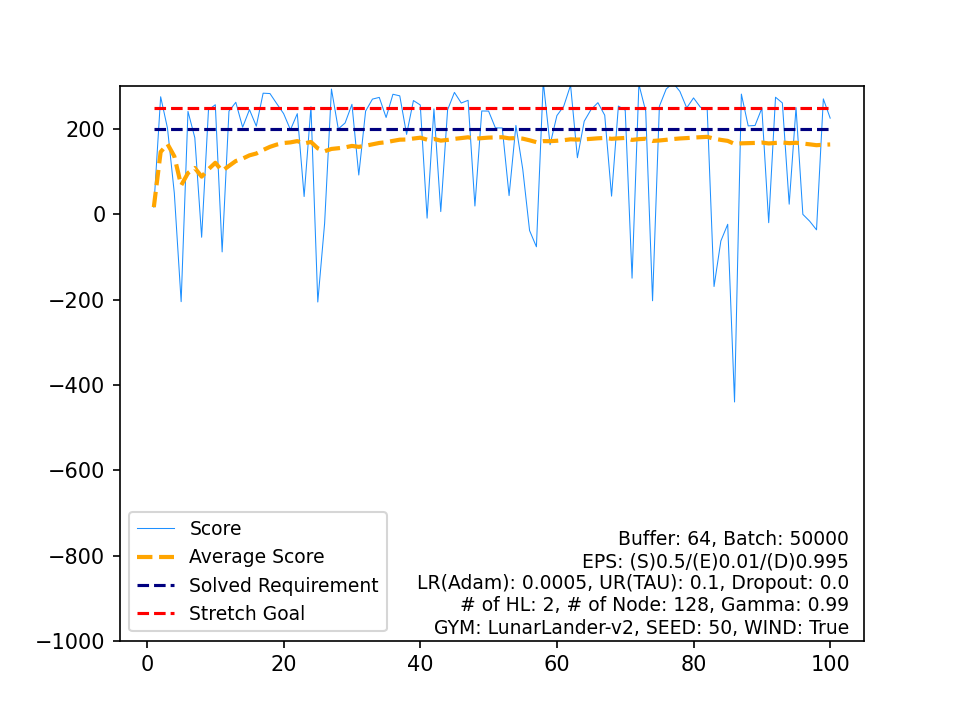

Values plotted in this chart, from the file beside it:
, Score, Average Score, Timestamp, Solved Requirement, Stretch Goal
0, 16.9, 16.9, 207, 200, 250
1, 275.7, 146.3, 333, 200, 250
2, 202.1, 164.9, 320, 200, 250
3, 49.72, 136.1, 224, 200, 250
4, -204.8, 67.92, 110, 200, 250
5, 241.4, 96.83, 294, 200, 250
6, 179.8, 108.7, 355, 200, 250
7, -53.73, 88.38, 191, 200, 250
8, 244.9, 105.8, 266, 200, 250
9, 257, 120.9, 289, 200, 250
10, -88.07, 101.9, 144, 200, 250
11, 241.9, 113.6, 293, 200, 250
12, 262.7, 125, 371, 200, 250
13, 204.2, 130.7, 333, 200, 250
14, 245.5, 138.3, 278, 200, 250
15, 206.8, 142.6, 326, 200, 250
16, 284.1, 150.9, 368, 200, 250
17, 283.2, 158.3, 226, 200, 250
18, 259.4, 163.6, 300, 200, 250
19, 236.2, 167.2, 483, 200, 250
20, 198.2, 168.7, 351, 200, 250
21, 236.1, 171.8, 296, 200, 250
22, 41.76, 166.1, 173, 200, 250
23, 252.4, 169.7, 299, 200, 250
24, -205.5, 154.7, 240, 200, 250
25, -21.07, 147.9, 273, 200, 250
26, 293.7, 153.3, 292, 200, 250
27, 200.2, 155, 251, 200, 250
28, 214.3, 157.1, 772, 200, 250
29, 257.9, 160.4, 256, 200, 250
30, 92.23, 158.2, 999, 200, 250
31, 242.1, 160.8, 305, 200, 250
32, 270.2, 164.2, 298, 200, 250
33, 274.2, 167.4, 270, 200, 250
34, 227.1, 169.1, 288, 200, 250
35, 281.6, 172.2, 329, 200, 250
36, 277.8, 175.1, 268, 200, 250
37, 187.5, 175.4, 282, 200, 250
38, 266.8, 177.8, 291, 200, 250
39, 256.5, 179.7, 260, 200, 250
40, -8.889, 175.1, 218, 200, 250
41, 247.2, 176.8, 278, 200, 250
42, 6.455, 172.9, 184, 200, 250
43, 244.9, 174.5, 294, 200, 250
44, 285.9, 177, 350, 200, 250
45, 261, 178.8, 253, 200, 250
46, 267.4, 180.7, 269, 200, 250
47, 19.54, 177.3, 171, 200, 250
48, 242.4, 178.7, 276, 200, 250
49, 242.1, 179.9, 287, 200, 250
50, 202.6, 180.4, 363, 200, 250
51, 202.5, 180.8, 286, 200, 250
52, 43.94, 178.2, 152, 200, 250
53, 208.5, 178.8, 268, 200, 250
54, 106, 177.5, 999, 200, 250
55, -38.01, 173.6, 160, 200, 250
56, -76.05, 169.2, 124, 200, 250
57, 310.8, 171.7, 268, 200, 250
58, 163.3, 171.5, 483, 200, 250
59, 231.6, 172.5, 367, 200, 250
... 40 more rows
